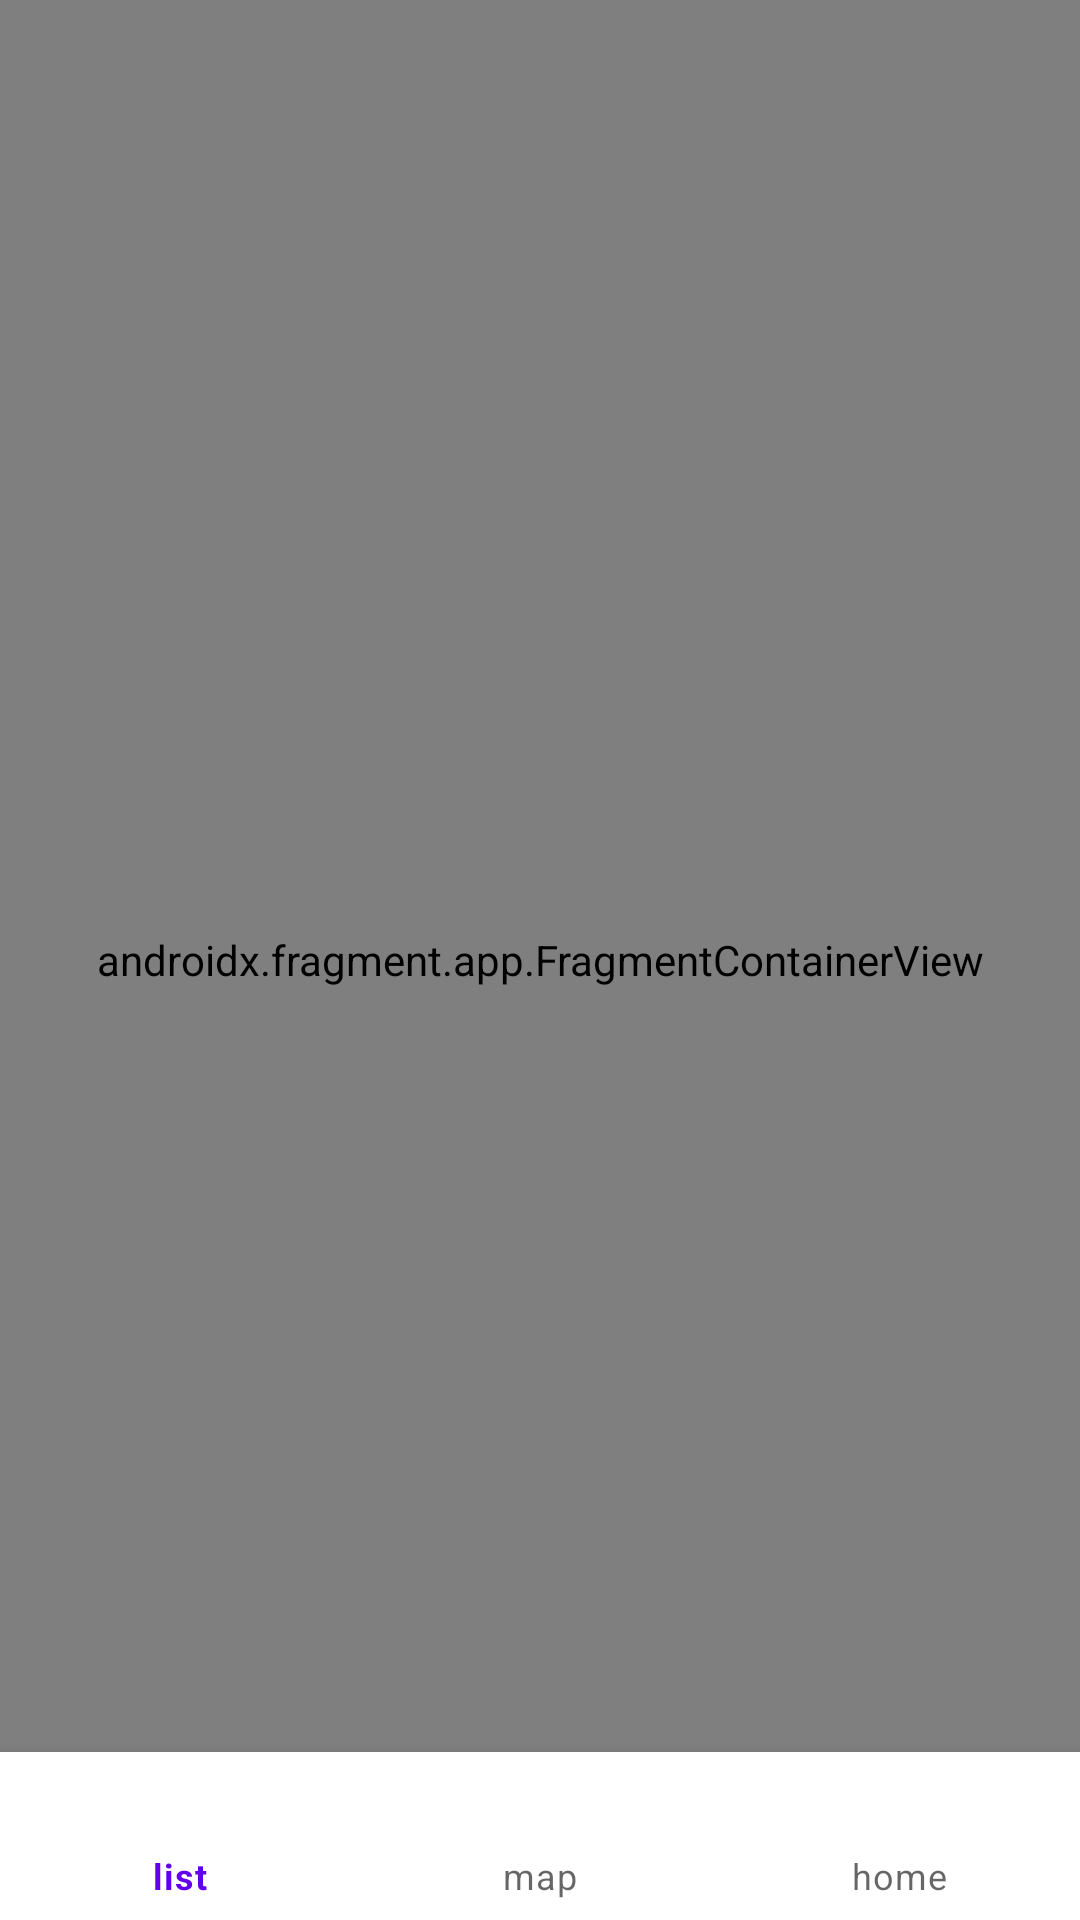

Android layout source for this screen:
<!-- AndroidManifest.xml: application theme Theme.ModernPoopz -->
<!-- res/layout/activity_main.xml -->
<?xml version="1.0" encoding="utf-8"?>
<androidx.constraintlayout.widget.ConstraintLayout xmlns:android="http://schemas.android.com/apk/res/android"
    xmlns:app="http://schemas.android.com/apk/res-auto"
    xmlns:tools="http://schemas.android.com/tools"
    android:layout_width="match_parent"
    android:layout_height="match_parent"
    tools:context=".MainActivity">

    <com.google.android.material.bottomnavigation.BottomNavigationView
        android:id="@+id/nav_view"
        android:layout_width="0dp"
        android:layout_height="wrap_content"
        android:layout_marginStart="0dp"
        android:layout_marginEnd="0dp"
        android:background="?android:attr/windowBackground"
        app:layout_constraintBottom_toBottomOf="parent"
        app:layout_constraintLeft_toLeftOf="parent"
        app:layout_constraintRight_toRightOf="parent"
        app:menu="@menu/menu_navigation" />

    <androidx.fragment.app.FragmentContainerView
        android:id="@+id/nav_host_fragment_activity_main"
        android:name="androidx.navigation.fragment.NavHostFragment"
        android:layout_width="match_parent"
        android:layout_height="match_parent"
        app:defaultNavHost="true"
        app:layout_constraintBottom_toTopOf="@id/nav_view"
        app:layout_constraintLeft_toLeftOf="parent"
        app:layout_constraintRight_toRightOf="parent"
        app:layout_constraintTop_toTopOf="parent"
        app:navGraph="@navigation/navigation" />




</androidx.constraintlayout.widget.ConstraintLayout>
<!-- resources referenced by this layout -->
<resources>
  <style name="Theme.ModernPoopz" parent="Theme.MaterialComponents.DayNight.DarkActionBar">
          
          <item name="colorPrimary">@color/purple_500</item>
          <item name="colorPrimaryVariant">@color/purple_700</item>
          <item name="colorOnPrimary">@color/white</item>
          
          <item name="colorSecondary">@color/teal_200</item>
          <item name="colorSecondaryVariant">@color/teal_700</item>
          <item name="colorOnSecondary">@color/black</item>
          
          <item name="android:statusBarColor">?attr/colorPrimaryVariant</item>
          
      </style>
  <!-- not gathered from this repository: default colours our renderer supplied (Android Studio template values) -->
  <color name="purple_500">#FF6200EE</color>
  <color name="purple_700">#FF3700B3</color>
  <color name="teal_200">#FF03DAC5</color>
  <color name="teal_700">#FF018786</color>
  <color name="black">#FF000000</color>
  <color name="white">#FFFFFFFF</color>
</resources>
